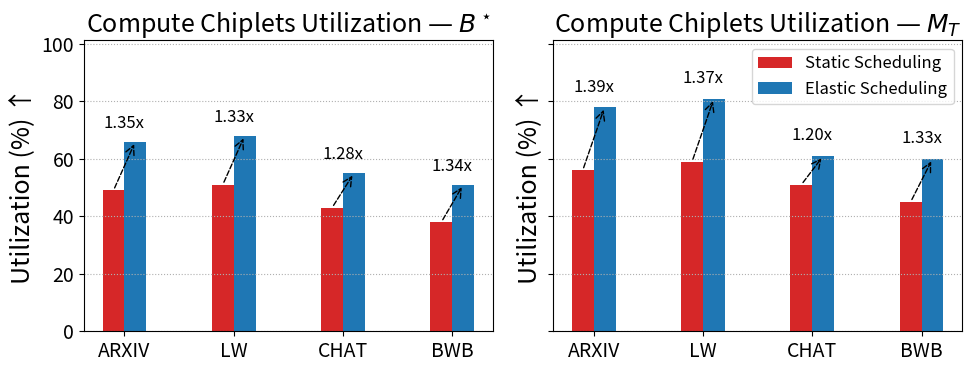

Generate this figure with matplotlib: (Note: this script raises an exception after producing the figure.)
import matplotlib.pyplot as plt
import numpy as np

# ============================================================
# Global style control (edit here later)
# ============================================================
plt.rcParams.update({
    "font.size": 16,
    "axes.titlesize": 18,
    "axes.labelsize": 18,
    "xtick.labelsize": 14,
    "ytick.labelsize": 14,
})

ANNOT_FONTSIZE = 12
GROUP_GAP = 1.4
BAR_W = 0.28

# ============================================================
# Raw data (percent utilization)
# ============================================================
datasets = ["ARXIV", "LW", "CHAT", "BWB"]

Bstar_BW    = np.array([49, 51, 43, 38], dtype=float)
Bstar_BW_ET = np.array([66, 68, 55, 51], dtype=float)

MT_BW       = np.array([56, 59, 51, 45], dtype=float)
MT_BW_ET    = np.array([78, 81, 61, 60], dtype=float)

# ============================================================
# Plot helper
# ============================================================
def util_panel(ax, bw, bw_et, title, legend=False):
    x = np.arange(len(datasets)) * GROUP_GAP
    off = np.array([-BAR_W/2, BAR_W/2])

    # Color map: red and blue
    colors = ["#d62728", "#1f77b4"]  # red, blue

    # Bars
    ax.bar(x + off[0], bw,    width=BAR_W, color=colors[0], label="Static Scheduling")
    ax.bar(x + off[1], bw_et, width=BAR_W, color=colors[1], label="Elastic Scheduling")

    # Labels / styling
    ax.set_title(title)
    ax.set_ylabel("Utilization (%) ↑")
    ax.set_xticks(x)
    ax.set_xticklabels(datasets)
    ax.set_ylim(0, max(bw.max(), bw_et.max()) * 1.25)
    if legend:
        ax.legend(fontsize=12)

    # Arrow + improvement factor above each dataset group
    y_min, y_max = ax.get_ylim()
    y_off = 0.04 * (y_max - y_min)

    for i in range(len(datasets)):
        x0, y0 = x[i] + off[0], float(bw[i])
        x1, y1 = x[i] + off[1], float(bw_et[i])

        # Slanted dashed arrow from BW -> BW+ET
        ax.annotate(
            "", xy=(x1, y1), xytext=(x0, y0),
            arrowprops=dict(arrowstyle="->", linestyle="--", linewidth=1.0)
        )

        factor = y1 / y0 if y0 > 0 else np.nan
        txt = f"{factor:.2f}x"

        # Put text centered above the two bars
        y_text = max(y0, y1) + y_off
        ax.text(x[i], y_text, txt, ha="center", va="bottom", fontsize=ANNOT_FONTSIZE)

    return x

# ============================================================
# Figure: 1 row × 2 panels
# ============================================================
fig, axes = plt.subplots(1, 2, figsize=(10, 4), sharey=True)

x_left = util_panel(axes[0], Bstar_BW, Bstar_BW_ET, r"Compute Chiplets Utilization — $B^\star$")
x_right = util_panel(axes[1], MT_BW, MT_BW_ET, r"Compute Chiplets Utilization — $M_T$", legend=True)

# Optional: subtle gridlines
for ax in axes:
    ax.grid(axis="y", linestyle=":", linewidth=0.8)

plt.tight_layout()
plt.savefig("figs/scheds/bar_util_compute_chiplets.png", dpi=300)
